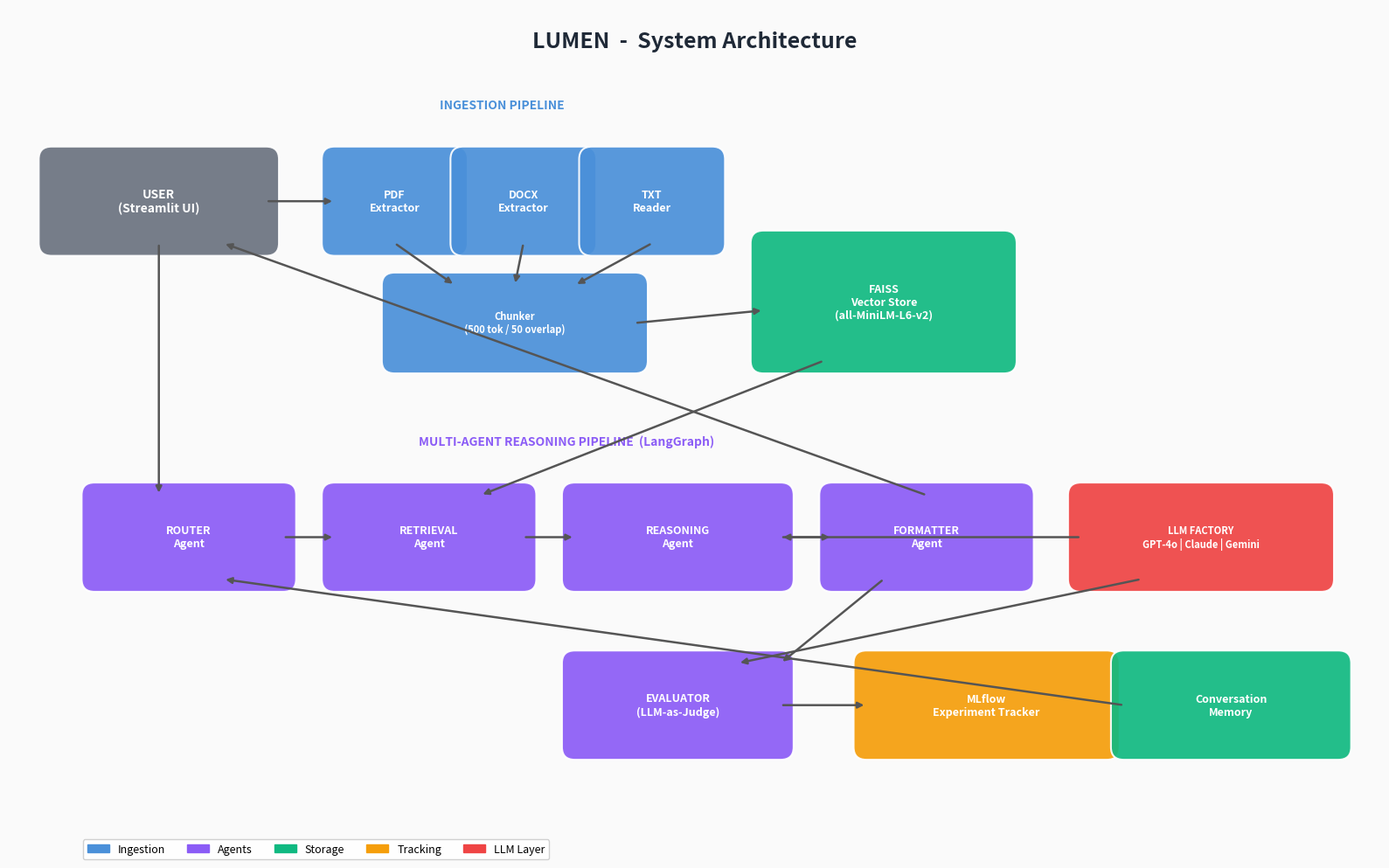

This chart was generated by the following Python code:
"""Generate the Lumen architecture diagram using matplotlib (no emojis)."""

from __future__ import annotations

import matplotlib
matplotlib.use("Agg")
import matplotlib.pyplot as plt
import matplotlib.patches as mpatches
from matplotlib.patches import FancyBboxPatch


def create_architecture_diagram(output_path: str = "architecture.png") -> None:
    """Generate and save the Lumen architecture diagram."""
    fig, ax = plt.subplots(1, 1, figsize=(16, 10))
    ax.set_xlim(0, 16)
    ax.set_ylim(0, 10)
    ax.axis("off")
    fig.patch.set_facecolor("#FAFAFA")

    # Color scheme
    C_INGEST = "#4A90D9"
    C_AGENT = "#8B5CF6"
    C_STORAGE = "#10B981"
    C_TRACK = "#F59E0B"
    C_LLM = "#EF4444"
    C_USER = "#6B7280"
    C_TEXT = "white"

    def box(x, y, w, h, label, color, fontsize=9):
        rect = FancyBboxPatch(
            (x, y), w, h,
            boxstyle="round,pad=0.15",
            facecolor=color, edgecolor="white", linewidth=1.5, alpha=0.92,
        )
        ax.add_patch(rect)
        ax.text(x + w / 2, y + h / 2, label, ha="center", va="center",
                fontsize=fontsize, fontweight="bold", color=C_TEXT,
                family="sans-serif")

    def arrow(x1, y1, x2, y2, color="#555"):
        ax.annotate(
            "", xy=(x2, y2), xytext=(x1, y1),
            arrowprops=dict(arrowstyle="-|>", color=color, lw=1.8),
        )

    # ── Title ──
    ax.text(8, 9.6, "LUMEN  -  System Architecture", ha="center", va="center",
            fontsize=18, fontweight="bold", color="#1F2937", family="sans-serif")

    # ── User ──
    box(0.5, 7.2, 2.5, 1.0, "USER\n(Streamlit UI)", C_USER, 10)

    # ── Ingestion Layer ──
    ax.text(5.75, 8.8, "INGESTION PIPELINE", ha="center", fontsize=10,
            fontweight="bold", color=C_INGEST, family="sans-serif")
    box(3.8, 7.2, 1.4, 1.0, "PDF\nExtractor", C_INGEST)
    box(5.3, 7.2, 1.4, 1.0, "DOCX\nExtractor", C_INGEST)
    box(6.8, 7.2, 1.4, 1.0, "TXT\nReader", C_INGEST)
    box(4.5, 5.8, 2.8, 0.9, "Chunker\n(500 tok / 50 overlap)", C_INGEST, 8)

    # ── Vector Store ──
    box(8.8, 5.8, 2.8, 1.4, "FAISS\nVector Store\n(all-MiniLM-L6-v2)", C_STORAGE, 9)

    # ── Agent Pipeline ──
    ax.text(6.5, 4.8, "MULTI-AGENT REASONING PIPELINE  (LangGraph)", ha="center",
            fontsize=10, fontweight="bold", color=C_AGENT, family="sans-serif")
    box(1.0, 3.2, 2.2, 1.0, "ROUTER\nAgent", C_AGENT, 9)
    box(3.8, 3.2, 2.2, 1.0, "RETRIEVAL\nAgent", C_AGENT, 9)
    box(6.6, 3.2, 2.4, 1.0, "REASONING\nAgent", C_AGENT, 9)
    box(9.6, 3.2, 2.2, 1.0, "FORMATTER\nAgent", C_AGENT, 9)

    # ── Evaluator ──
    box(6.6, 1.2, 2.4, 1.0, "EVALUATOR\n(LLM-as-Judge)", C_AGENT, 9)

    # ── LLM Factory ──
    box(12.5, 3.2, 2.8, 1.0, "LLM FACTORY\nGPT-4o | Claude | Gemini", C_LLM, 8)

    # ── MLflow ──
    box(10.0, 1.2, 2.8, 1.0, "MLflow\nExperiment Tracker", C_TRACK, 9)

    # ── Memory ──
    box(13.0, 1.2, 2.5, 1.0, "Conversation\nMemory", C_STORAGE, 9)

    # ── Arrows ──
    arrow(3.0, 7.7, 3.8, 7.7)       # User -> Ingestion
    arrow(4.5, 7.2, 5.2, 6.7)       # PDF -> Chunker
    arrow(6.0, 7.2, 5.9, 6.7)       # DOCX -> Chunker
    arrow(7.5, 7.2, 6.6, 6.7)       # TXT -> Chunker
    arrow(7.3, 6.25, 8.8, 6.4)      # Chunker -> FAISS
    arrow(1.75, 7.2, 1.75, 4.2)     # User -> Router (query)
    arrow(3.2, 3.7, 3.8, 3.7)       # Router -> Retrieval
    arrow(9.5, 5.8, 5.5, 4.2)       # FAISS -> Retrieval
    arrow(6.0, 3.7, 6.6, 3.7)       # Retrieval -> Reasoning
    arrow(9.0, 3.7, 9.6, 3.7)       # Reasoning -> Formatter
    arrow(10.7, 4.2, 2.5, 7.2)      # Formatter -> User (response)
    arrow(12.5, 3.7, 9.0, 3.7)      # LLM Factory -> Reasoning
    arrow(13.2, 3.2, 8.5, 2.2)      # LLM Factory -> Evaluator
    arrow(10.2, 3.2, 9.0, 2.2)      # Formatter -> Evaluator
    arrow(9.0, 1.7, 10.0, 1.7)      # Evaluator -> MLflow
    arrow(13.0, 1.7, 2.5, 3.2)      # Memory -> Router

    # ── Legend ──
    legend_items = [
        mpatches.Patch(color=C_INGEST, label="Ingestion"),
        mpatches.Patch(color=C_AGENT, label="Agents"),
        mpatches.Patch(color=C_STORAGE, label="Storage"),
        mpatches.Patch(color=C_TRACK, label="Tracking"),
        mpatches.Patch(color=C_LLM, label="LLM Layer"),
    ]
    ax.legend(handles=legend_items, loc="lower left", fontsize=9,
              framealpha=0.9, ncol=5, bbox_to_anchor=(0.05, -0.02))

    plt.tight_layout()
    plt.savefig(output_path, dpi=150, bbox_inches="tight", facecolor="#FAFAFA")
    plt.close()
    print(f"Architecture diagram saved to {output_path}")


if __name__ == "__main__":
    create_architecture_diagram()
